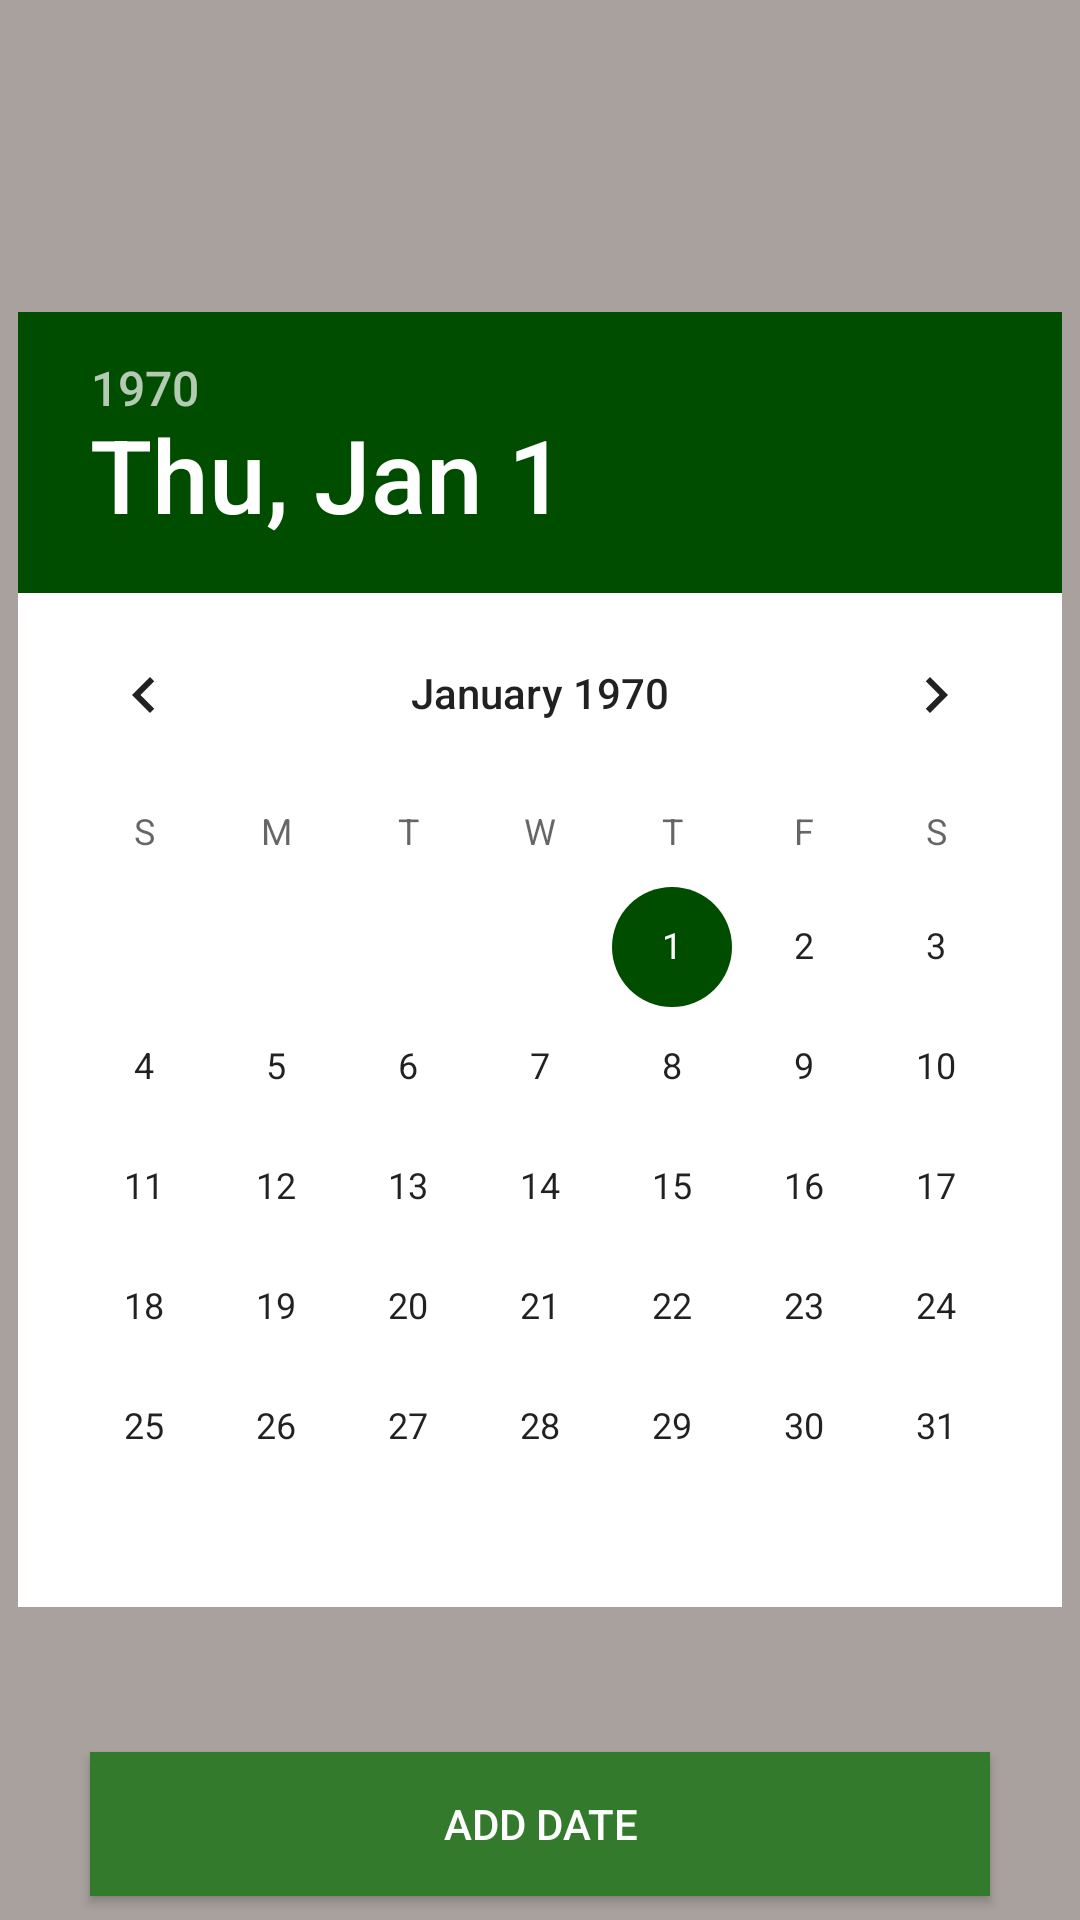

Layout XML and referenced resources for this Android screen:
<!-- AndroidManifest.xml: application theme AppTheme -->
<!-- res/layout/fragment_calendar.xml -->
<?xml version="1.0" encoding="utf-8"?>
<android.support.design.widget.CoordinatorLayout
    xmlns:android="http://schemas.android.com/apk/res/android"
    xmlns:app="http://schemas.android.com/apk/res-auto"
    android:id="@+id/calendarContainer"
    android:layout_width="match_parent"
    android:layout_height="match_parent"
    android:background="@color/colorSecondaryDark">

    <DatePicker
        android:id="@+id/calendar"
        android:layout_width="wrap_content"
        android:layout_height="wrap_content"
        android:background="@color/colorSecondaryLight"
        android:layout_gravity="center" />

    <android.support.constraint.ConstraintLayout
        android:layout_width="match_parent"
        android:layout_height="match_parent">

        <ImageButton
            android:id="@+id/addDateCancelBtn"
            android:layout_width="wrap_content"
            android:layout_height="wrap_content"
            android:layout_marginBottom="8dp"
            android:layout_marginEnd="8dp"
            android:layout_marginStart="8dp"
            android:layout_marginTop="8dp"
            android:background="@color/colorSecondaryLight"
            android:src="@drawable/ic_close_black_24dp"
            app:layout_constraintVertical_bias="0"
            app:layout_constraintHorizontal_bias="1"
            app:layout_constraintBottom_toBottomOf="parent"
            app:layout_constraintEnd_toEndOf="parent"
            app:layout_constraintStart_toStartOf="parent"
            app:layout_constraintTop_toTopOf="parent" />

        <Button
            android:id="@+id/addDateBtn"
            style="@style/CustomDefaultButton"
            android:layout_marginBottom="8dp"
            android:layout_marginEnd="8dp"
            android:layout_marginStart="8dp"
            android:layout_marginTop="8dp"
            android:text="@string/add_date"
            app:layout_constraintBottom_toBottomOf="parent"
            app:layout_constraintEnd_toEndOf="parent"
            app:layout_constraintStart_toStartOf="parent"
            app:layout_constraintTop_toTopOf="parent"
            app:layout_constraintVertical_bias="1" />


    </android.support.constraint.ConstraintLayout>


</android.support.design.widget.CoordinatorLayout>
<!-- resources referenced by this layout -->
<resources>
  <color name="colorSecondaryDark">#A8A19E</color>
  <color name="colorSecondaryLight">#FFFFFF</color>
  <string name="add_date">Add Date</string>
  <style name="CustomDefaultButton">
          <item name="android:layout_width">300dp</item>
          <item name="android:layout_height">wrap_content</item>
          <item name="android:textColor">@color/colorSecondaryLight</item>
          <item name="android:background">@color/colorPrimary</item>
      </style>
  <style name="AppTheme" parent="Theme.AppCompat.Light.DarkActionBar">
          
          <item name="colorPrimary">@color/colorPrimary</item>
          <item name="colorPrimaryDark">@color/colorPrimaryDark</item>
          <item name="colorAccent">@color/colorPrimaryDark</item>
      </style>
  <color name="colorPrimary">#337a2c</color>
  <color name="colorPrimaryDark">#004d00</color>
</resources>
